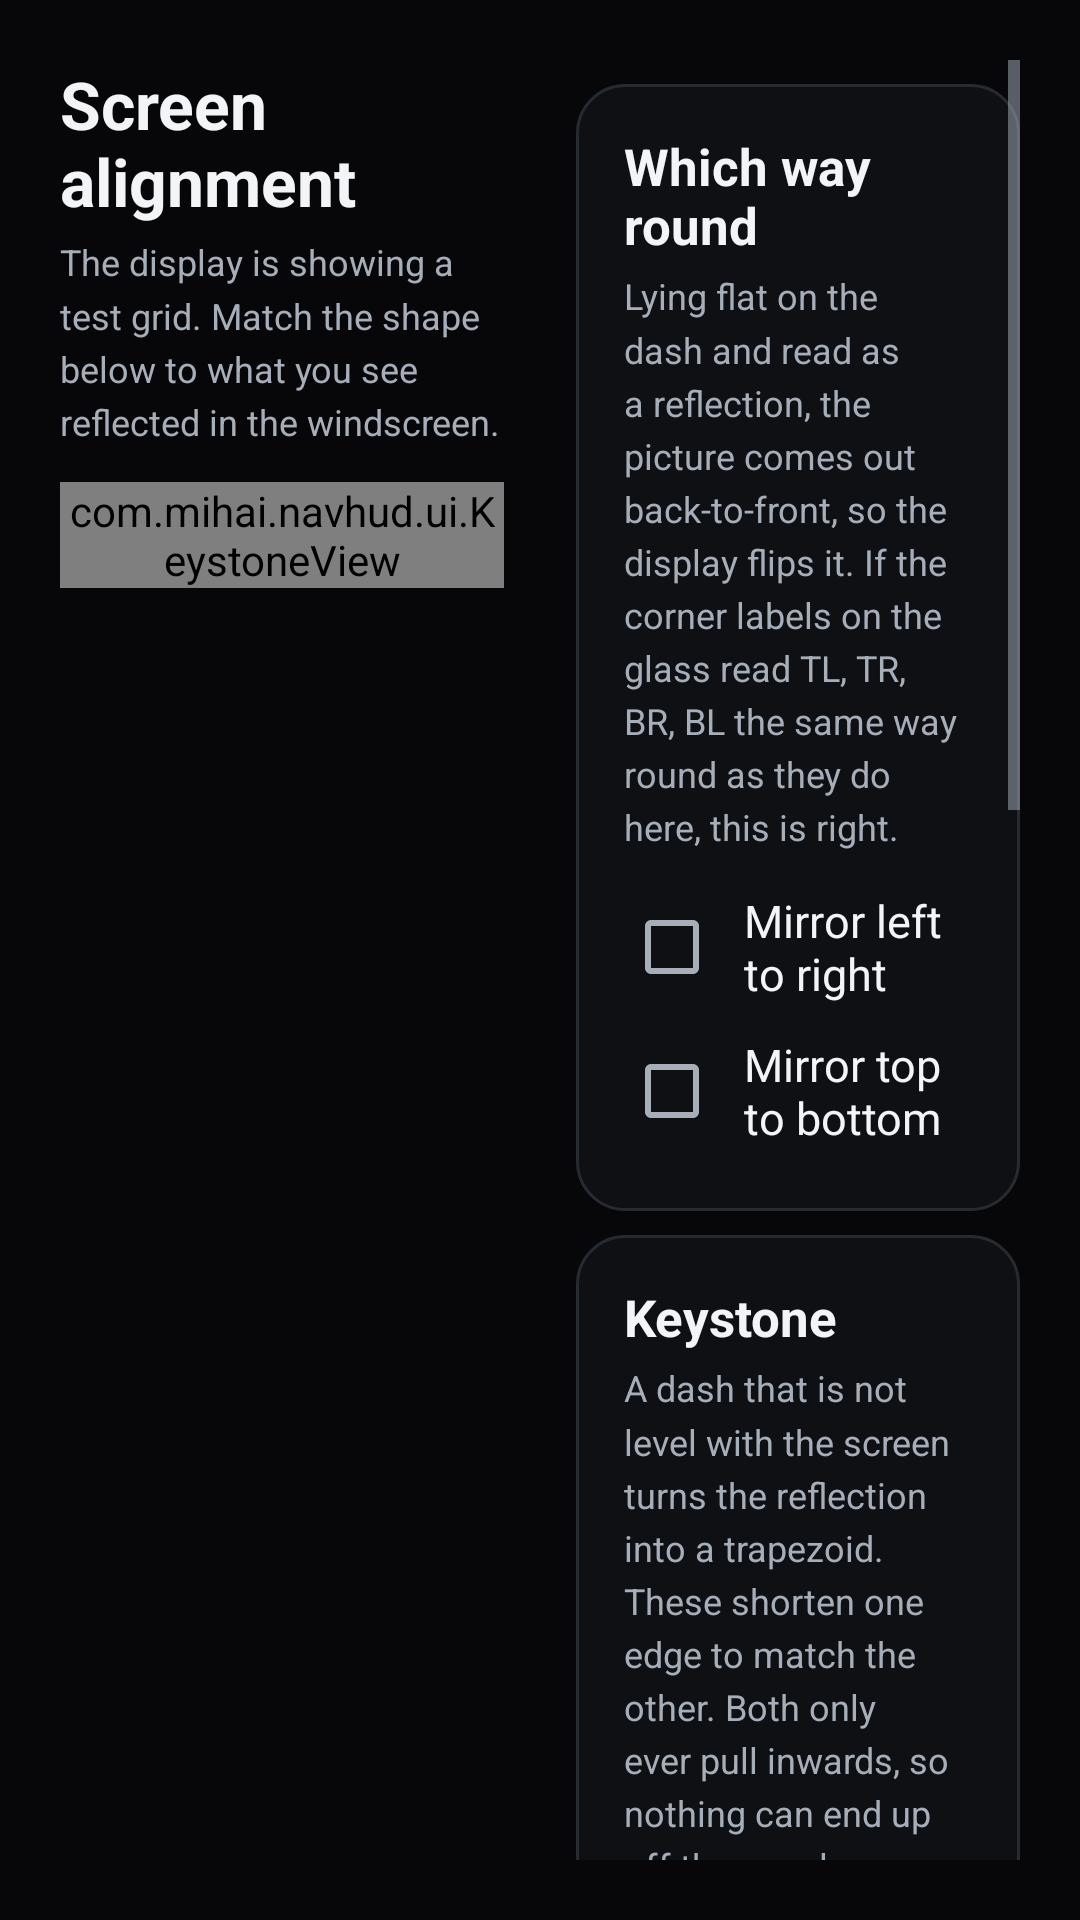

Write the Android layout XML for this screen, with the resource values it uses.
<!-- AndroidManifest.xml: application theme Theme.NavHUD -->
<!-- res/layout/activity_keystone.xml -->
<?xml version="1.0" encoding="utf-8"?>
<LinearLayout xmlns:android="http://schemas.android.com/apk/res/android"
    android:layout_width="match_parent"
    android:layout_height="match_parent"
    android:background="@color/surface"
    android:baselineAligned="false"
    android:orientation="horizontal"
    android:padding="@dimen/space_page">

    <LinearLayout
        android:layout_width="0dp"
        android:layout_height="match_parent"
        android:layout_weight="1"
        android:orientation="vertical">

        <TextView
            style="@style/NavHUD.Title"
            android:layout_width="wrap_content"
            android:layout_height="wrap_content"
            android:text="@string/keystone_title" />

        <TextView
            style="@style/NavHUD.Caption"
            android:layout_width="match_parent"
            android:layout_height="wrap_content"
            android:paddingTop="@dimen/space_hair"
            android:text="@string/keystone_intro" />

        <com.mihai.navhud.ui.KeystoneView
            android:id="@+id/preview"
            android:layout_width="match_parent"
            android:layout_height="wrap_content"
            android:layout_marginTop="@dimen/space" />

        <TextView
            android:id="@+id/status"
            style="@style/NavHUD.Body"
            android:layout_width="match_parent"
            android:layout_height="wrap_content"
            android:layout_marginTop="@dimen/space_tight"
            android:textColor="@color/amber" />

        <TextView
            android:id="@+id/detail"
            style="@style/NavHUD.Caption"
            android:layout_width="match_parent"
            android:layout_height="wrap_content"
            android:paddingTop="@dimen/space_hair" />
    </LinearLayout>

    <ScrollView
        android:layout_width="0dp"
        android:layout_height="match_parent"
        android:layout_marginStart="@dimen/space_section"
        android:layout_weight="1">

        <LinearLayout
            android:layout_width="match_parent"
            android:layout_height="wrap_content"
            android:orientation="vertical">

            
            <LinearLayout style="@style/Section"
                android:layout_width="match_parent"
                android:layout_height="wrap_content">

                <TextView
                    style="@style/NavHUD.Heading"
                    android:layout_width="wrap_content"
                    android:layout_height="wrap_content"
                    android:text="@string/keystone_mirror_heading" />

                <TextView
                    style="@style/NavHUD.Caption"
                    android:layout_width="match_parent"
                    android:layout_height="wrap_content"
                    android:paddingTop="@dimen/space_hair"
                    android:text="@string/keystone_mirror_help" />

                <CheckBox
                    android:id="@+id/mirrorX"
                    android:layout_width="match_parent"
                    android:layout_height="wrap_content"
                    android:layout_marginTop="@dimen/space_tight"
                    android:text="@string/keystone_mirror_x" />

                <CheckBox
                    android:id="@+id/mirrorY"
                    android:layout_width="match_parent"
                    android:layout_height="wrap_content"
                    android:text="@string/keystone_mirror_y" />
            </LinearLayout>

            
            <LinearLayout style="@style/Section"
                android:layout_width="match_parent"
                android:layout_height="wrap_content">

                <TextView
                    style="@style/NavHUD.Heading"
                    android:layout_width="wrap_content"
                    android:layout_height="wrap_content"
                    android:text="@string/keystone_shape_heading" />

                <TextView
                    style="@style/NavHUD.Caption"
                    android:layout_width="match_parent"
                    android:layout_height="wrap_content"
                    android:paddingTop="@dimen/space_hair"
                    android:text="@string/keystone_shape_help" />

                <TextView
                    style="@style/NavHUD.Body"
                    android:layout_width="match_parent"
                    android:layout_height="wrap_content"
                    android:layout_marginTop="@dimen/space"
                    android:text="@string/keystone_vertical" />

                <TextView
                    android:id="@+id/vValue"
                    style="@style/NavHUD.Caption"
                    android:layout_width="match_parent"
                    android:layout_height="wrap_content"
                    android:textColor="@color/amber" />

                <SeekBar
                    android:id="@+id/vKeystone"
                    android:layout_width="match_parent"
                    android:layout_height="@dimen/touch_min"
                    android:contentDescription="@string/keystone_vertical" />

                <TextView
                    style="@style/NavHUD.Body"
                    android:layout_width="match_parent"
                    android:layout_height="wrap_content"
                    android:layout_marginTop="@dimen/space_tight"
                    android:text="@string/keystone_horizontal" />

                <TextView
                    android:id="@+id/hValue"
                    style="@style/NavHUD.Caption"
                    android:layout_width="match_parent"
                    android:layout_height="wrap_content"
                    android:textColor="@color/amber" />

                <SeekBar
                    android:id="@+id/hKeystone"
                    android:layout_width="match_parent"
                    android:layout_height="@dimen/touch_min"
                    android:contentDescription="@string/keystone_horizontal" />
            </LinearLayout>

            
            <LinearLayout style="@style/Section"
                android:layout_width="match_parent"
                android:layout_height="wrap_content">

                <TextView
                    style="@style/NavHUD.Heading"
                    android:layout_width="wrap_content"
                    android:layout_height="wrap_content"
                    android:text="@string/keystone_corner_heading" />

                <TextView
                    style="@style/NavHUD.Caption"
                    android:layout_width="match_parent"
                    android:layout_height="wrap_content"
                    android:paddingTop="@dimen/space_hair"
                    android:text="@string/keystone_corner_help" />

                <LinearLayout
                    android:layout_width="match_parent"
                    android:layout_height="wrap_content"
                    android:layout_marginTop="@dimen/space_tight"
                    android:orientation="horizontal">

                    <Button android:id="@+id/cornerTL" style="@style/NavHUD.Button.Corner"
                        android:text="@string/corner_tl" />
                    <Button android:id="@+id/cornerTR" style="@style/NavHUD.Button.Corner"
                        android:text="@string/corner_tr" />
                    <Button android:id="@+id/cornerBR" style="@style/NavHUD.Button.Corner"
                        android:text="@string/corner_br" />
                    <Button android:id="@+id/cornerBL" style="@style/NavHUD.Button.Corner"
                        android:text="@string/corner_bl" />
                </LinearLayout>

                <LinearLayout
                    android:layout_width="wrap_content"
                    android:layout_height="wrap_content"
                    android:layout_gravity="center_horizontal"
                    android:layout_marginTop="@dimen/space_tight"
                    android:orientation="vertical">

                    <Button android:id="@+id/nudgeUp" style="@style/NavHUD.Button.Nudge"
                        android:layout_gravity="center_horizontal"
                        android:text="@string/nudge_up" />

                    <LinearLayout
                        android:layout_width="wrap_content"
                        android:layout_height="wrap_content"
                        android:orientation="horizontal">

                        <Button android:id="@+id/nudgeLeft" style="@style/NavHUD.Button.Nudge"
                            android:text="@string/nudge_left" />

                        <Space
                            android:layout_width="@dimen/touch_min"
                            android:layout_height="1dp" />

                        <Button android:id="@+id/nudgeRight" style="@style/NavHUD.Button.Nudge"
                            android:text="@string/nudge_right" />
                    </LinearLayout>

                    <Button android:id="@+id/nudgeDown" style="@style/NavHUD.Button.Nudge"
                        android:layout_gravity="center_horizontal"
                        android:text="@string/nudge_down" />
                </LinearLayout>
            </LinearLayout>

            <LinearLayout
                android:layout_width="match_parent"
                android:layout_height="wrap_content"
                android:layout_marginTop="@dimen/space_wide"
                android:orientation="horizontal">

                <Button
                    android:id="@+id/reset"
                    android:layout_width="0dp"
                    android:layout_height="wrap_content"
                    android:layout_weight="1"
                    android:text="@string/keystone_reset" />

                <Space
                    android:layout_width="@dimen/space_tight"
                    android:layout_height="1dp" />

                <Button
                    android:id="@+id/save"
                    style="@style/NavHUD.Button.Primary"
                    android:layout_width="0dp"
                    android:layout_height="wrap_content"
                    android:layout_weight="1.2"
                    android:text="@string/keystone_save" />
            </LinearLayout>

            <Button
                android:id="@+id/done"
                style="@style/NavHUD.Button.Text"
                android:layout_width="match_parent"
                android:layout_height="wrap_content"
                android:layout_marginTop="@dimen/space_hair"
                android:text="@string/keystone_done" />
        </LinearLayout>
    </ScrollView>
</LinearLayout>
<!-- resources referenced by this layout -->
<resources>
  <color name="amber">#FF9D00</color>
  <color name="surface">#07070A</color>
  <dimen name="space">12dp</dimen>
  <dimen name="space_hair">4dp</dimen>
  <dimen name="space_page">20dp</dimen>
  <dimen name="space_section">24dp</dimen>
  <dimen name="space_tight">8dp</dimen>
  <dimen name="space_wide">16dp</dimen>
  <dimen name="touch_min">48dp</dimen>
  <string name="corner_bl">Btm left</string>
  <string name="corner_br">Btm right</string>
  <string name="corner_tl">Top left</string>
  <string name="corner_tr">Top right</string>
  <string name="keystone_corner_heading">Corners</string>
  <string name="keystone_corner_help">For a windscreen that is not flat. Drag a corner on the preview, or pick one and nudge it. Moving a slider above rebuilds all four.</string>
  <string name="keystone_done">Done</string>
  <string name="keystone_horizontal">Horizontal — screen sitting off to one side</string>
  <string name="keystone_intro">The display is showing a test grid. Match the shape below to what you see reflected in the windscreen.</string>
  <string name="keystone_mirror_heading">Which way round</string>
  <string name="keystone_mirror_help">Lying flat on the dash and read as a reflection, the picture comes out back-to-front, so the display flips it. If the corner labels on the glass read TL, TR, BR, BL the same way round as they do here, this is right.</string>
  <string name="keystone_mirror_x">Mirror left to right</string>
  <string name="keystone_mirror_y">Mirror top to bottom</string>
  <string name="keystone_reset">Reset</string>
  <string name="keystone_save">Save to display</string>
  <string name="keystone_shape_heading">Keystone</string>
  <string name="keystone_shape_help">A dash that is not level with the screen turns the reflection into a trapezoid. These shorten one edge to match the other. Both only ever pull inwards, so nothing can end up off the panel.</string>
  <string name="keystone_title">Screen alignment</string>
  <string name="keystone_vertical">Vertical — dash tilted forwards or back</string>
  <string name="nudge_down">\u25BC</string>
  <string name="nudge_left">\u25C0</string>
  <string name="nudge_right">\u25B6</string>
  <string name="nudge_up">\u25B2</string>
  <style name="NavHUD.Body">
          <item name="android:textColor">@color/text_primary</item>
          <item name="android:textSize">@dimen/text_body</item>
      </style>
  <style name="NavHUD.Caption">
          <item name="android:textColor">@color/text_secondary</item>
          <item name="android:textSize">@dimen/text_caption</item>
          <item name="android:lineSpacingMultiplier">1.25</item>
      </style>
  <style name="NavHUD.Heading">
          <item name="android:textColor">@color/text_primary</item>
          <item name="android:textSize">@dimen/text_heading</item>
          <item name="android:textStyle">bold</item>
      </style>
  <style name="NavHUD.Title">
          <item name="android:textColor">@color/text_primary</item>
          <item name="android:textSize">@dimen/text_title</item>
          <item name="android:textStyle">bold</item>
      </style>
  <color name="text_primary">#F2F4F7</color>
  <dimen name="text_body">15sp</dimen>
  <dimen name="text_label">13sp</dimen>
  <dimen name="text_heading">17sp</dimen>
  <color name="text_on_accent">#140D00</color>
  <color name="text_secondary">#A6AEB9</color>
  <dimen name="text_caption">12sp</dimen>
  <dimen name="text_title">22sp</dimen>
  <color name="text_tertiary">#828A95</color>
  <color name="surface_raised">#0E1014</color>
  <color name="amber_wash">#241906</color>
  <dimen name="radius_chip">10dp</dimen>
  <color name="surface_high">#161A20</color>
  <color name="line_strong">#3A3F47</color>
  <color name="line">#262A31</color>
  <color name="amber_bright">#FFC46B</color>
  <dimen name="radius_card">16dp</dimen>
  <dimen name="icon">24dp</dimen>
</resources>
